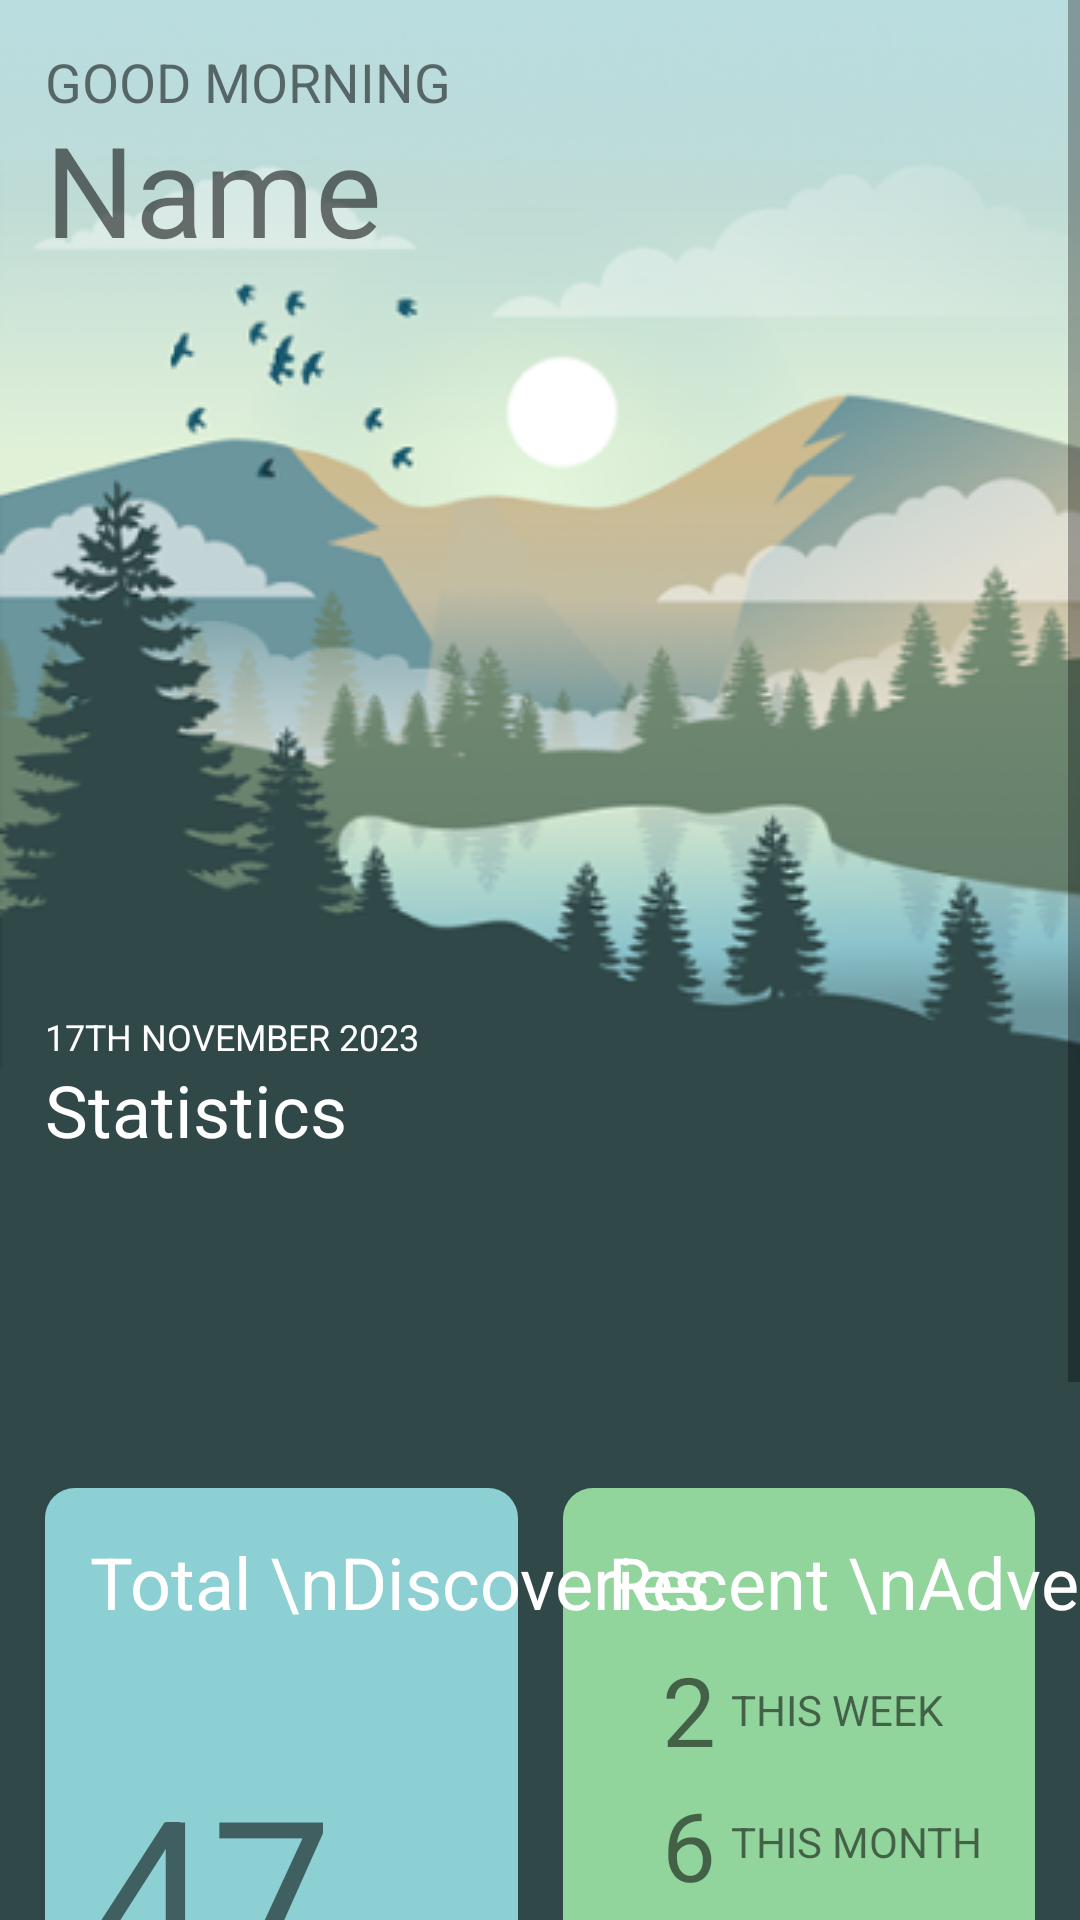

Reconstruct the res/layout file that produces this screen, plus the resources it refers to.
<!-- AndroidManifest.xml: application theme Theme.AllOurTrees -->
<!-- res/layout/fragment_home.xml -->
<?xml version="1.0" encoding="utf-8"?>
<androidx.constraintlayout.widget.ConstraintLayout xmlns:android="http://schemas.android.com/apk/res/android"
    xmlns:app="http://schemas.android.com/apk/res-auto"
    xmlns:tools="http://schemas.android.com/tools"
    android:layout_width="match_parent"
    android:layout_height="match_parent"
    tools:context=".ui.home.HomeFragment"
    android:background="@drawable/green_bg">

    <ScrollView
        android:id="@+id/scrollView2"
        android:layout_width="match_parent"
        android:layout_height="match_parent"
        app:layout_constraintEnd_toEndOf="parent"
        app:layout_constraintStart_toStartOf="parent"
        app:layout_constraintTop_toTopOf="parent"
        >


        <androidx.constraintlayout.widget.ConstraintLayout
            android:layout_width="match_parent"
            android:layout_height="match_parent">

            <ImageView
                android:id="@+id/bg_clear"
                android:layout_width="match_parent"
                android:layout_height="wrap_content"
                android:adjustViewBounds="true"
                android:importantForAccessibility="no"
                android:src="@drawable/bg_clear"
                app:layout_constraintStart_toStartOf="parent"
                app:layout_constraintTop_toTopOf="parent" />

            <TextView
                android:id="@+id/name_of_user_TV"
                android:layout_width="wrap_content"
                android:layout_height="wrap_content"
                android:layout_marginTop="-5dp"
                android:text="Name"
                android:textAlignment="center"
                android:textSize="42sp"
                app:layout_constraintStart_toStartOf="@+id/GreetingTV"
                app:layout_constraintTop_toBottomOf="@+id/GreetingTV" />

            <TextView
                android:id="@+id/GreetingTV"
                android:layout_width="wrap_content"
                android:layout_height="wrap_content"
                android:layout_marginStart="15dp"
                android:layout_marginTop="15dp"
                android:text="GOOD MORNING"
                android:textSize="18sp"
                app:layout_constraintStart_toStartOf="parent"
                app:layout_constraintTop_toTopOf="parent" />

            <TextView
                android:id="@+id/current_dateTV"
                android:layout_width="wrap_content"
                android:layout_height="wrap_content"
                android:text="17TH NOVEMBER 2023"
                android:textColor="@color/white"
                android:textSize="12sp"
                app:layout_constraintBottom_toTopOf="@+id/statistics_header"
                app:layout_constraintStart_toStartOf="@+id/name_of_user_TV" />

            <TextView
                android:id="@+id/statistics_header"
                android:layout_width="wrap_content"
                android:layout_height="wrap_content"
                android:layout_marginBottom="5dp"
                android:text="Statistics"
                android:textColor="@color/white"
                android:textSize="24sp"
                app:layout_constraintBottom_toTopOf="@+id/badges_recyclerview"
                app:layout_constraintStart_toStartOf="@+id/name_of_user_TV" />

            <androidx.recyclerview.widget.RecyclerView
                android:id="@+id/badges_recyclerview"
                android:layout_width="match_parent"
                android:layout_height="90dp"
                android:layout_marginStart="15dp"
                android:layout_marginTop="300dp"
                android:orientation="horizontal"
                app:layout_constraintStart_toStartOf="parent"
                app:layout_constraintTop_toBottomOf="@+id/name_of_user_TV" />

            <ImageView
                android:id="@+id/total_disc_bg"
                android:layout_width="0dp"
                android:layout_height="231dp"
                android:layout_marginStart="15dp"
                android:layout_marginTop="15dp"
                android:src="@drawable/blue_card_background"
                app:layout_constraintEnd_toStartOf="@+id/divider"
                app:layout_constraintStart_toStartOf="@+id/bg_clear"
                app:layout_constraintTop_toBottomOf="@+id/badges_recyclerview" />

            <ImageView
                android:id="@+id/recent_disc_bg"
                android:layout_width="0dp"
                android:layout_height="230dp"
                android:layout_marginEnd="15dp"
                android:src="@drawable/green_card_background"
                app:layout_constraintEnd_toEndOf="parent"
                app:layout_constraintStart_toEndOf="@+id/divider"
                app:layout_constraintTop_toTopOf="@+id/total_disc_bg" />

            <TextView
                android:id="@+id/total_disc_header"
                android:layout_width="wrap_content"
                android:layout_height="wrap_content"
                android:layout_marginStart="15dp"
                android:layout_marginTop="15dp"
                android:text="Total \nDiscoveries"
                android:textColor="@color/white"
                android:textSize="24sp"
                app:layout_constraintStart_toStartOf="@+id/total_disc_bg"
                app:layout_constraintTop_toTopOf="@+id/total_disc_bg" />

            <TextView
                android:id="@+id/total_disc_count_TV"
                android:layout_width="wrap_content"
                android:layout_height="wrap_content"
                android:layout_marginBottom="10dp"
                android:text="47"
                android:textSize="72sp"
                app:layout_constraintBottom_toBottomOf="@+id/total_disc_bg"
                app:layout_constraintStart_toStartOf="@+id/total_disc_header"
                app:layout_constraintTop_toBottomOf="@+id/total_disc_header" />


            <TextView
                android:id="@+id/recent_disc_header"
                android:layout_width="wrap_content"
                android:layout_height="wrap_content"
                android:layout_marginStart="15dp"
                android:layout_marginTop="15dp"
                android:text="Recent \nAdventures"
                android:textColor="@color/white"
                android:textSize="24sp"
                app:layout_constraintStart_toStartOf="@+id/recent_disc_bg"
                app:layout_constraintTop_toTopOf="@+id/recent_disc_bg" />

            <TextView
                android:id="@+id/this_week_tv"
                android:layout_width="wrap_content"
                android:layout_height="wrap_content"
                android:layout_marginStart="5dp"
                android:text="THIS WEEK"
                app:layout_constraintBottom_toBottomOf="@+id/this_week_count"
                app:layout_constraintStart_toEndOf="@+id/this_week_count"
                app:layout_constraintTop_toTopOf="@+id/this_week_count" />

            <TextView
                android:id="@+id/this_month_tv"
                android:layout_width="wrap_content"
                android:layout_height="wrap_content"
                android:layout_marginStart="5dp"
                android:text="THIS MONTH"
                app:layout_constraintBottom_toBottomOf="@+id/this_month_count"
                app:layout_constraintStart_toEndOf="@+id/this_month_count"
                app:layout_constraintTop_toTopOf="@+id/this_month_count"
                app:layout_constraintVertical_bias="0.458" />

            <TextView
                android:id="@+id/this_year_tv"
                android:layout_width="wrap_content"
                android:layout_height="wrap_content"
                android:layout_marginStart="5dp"
                android:text="THIS YEAR"
                app:layout_constraintBottom_toBottomOf="@+id/this_year_count"
                app:layout_constraintStart_toEndOf="@+id/this_year_count"
                app:layout_constraintTop_toTopOf="@+id/this_year_count" />

            <TextView
                android:id="@+id/this_week_count"
                android:layout_width="wrap_content"
                android:layout_height="wrap_content"
                android:layout_marginTop="5dp"
                android:text="2"
                android:textSize="32sp"
                app:layout_constraintEnd_toEndOf="@+id/this_year_count"
                app:layout_constraintTop_toBottomOf="@+id/recent_disc_header" />

            <TextView
                android:id="@+id/this_month_count"
                android:layout_width="wrap_content"
                android:layout_height="wrap_content"
                android:layout_marginTop="2dp"
                android:text="6"
                android:textSize="32sp"
                app:layout_constraintEnd_toEndOf="@+id/this_week_count"
                app:layout_constraintTop_toBottomOf="@+id/this_week_count" />

            <TextView
                android:id="@+id/this_year_count"
                android:layout_width="wrap_content"
                android:layout_height="wrap_content"
                android:layout_marginTop="2dp"
                android:text="38"
                android:textSize="32sp"
                app:layout_constraintStart_toStartOf="@+id/recent_disc_header"
                app:layout_constraintTop_toBottomOf="@+id/this_month_count" />

            <ImageView
                android:id="@+id/divider"
                android:layout_width="15dp"
                android:layout_height="180dp"
                android:src="@drawable/transparent_block"
                app:layout_constraintEnd_toEndOf="@+id/bg_clear"
                app:layout_constraintStart_toStartOf="@+id/bg_clear"
                app:layout_constraintTop_toTopOf="@+id/total_disc_bg" />

            <TextView
                android:id="@+id/community_header"
                android:layout_width="wrap_content"
                android:layout_height="wrap_content"
                android:layout_marginBottom="5dp"
                android:text="Community"
                android:textColor="@color/white"
                android:textSize="24sp"
                android:layout_marginTop="25dp"
                app:layout_constraintTop_toBottomOf="@id/total_disc_bg"
                app:layout_constraintStart_toStartOf="@id/total_disc_bg"/>

            <androidx.recyclerview.widget.RecyclerView
                android:id="@+id/community_recyclerview"
                android:layout_width="0dp"
                android:layout_height="wrap_content"
                android:layout_marginTop="5dp"
                android:layout_marginEnd="15dp"
                android:orientation="vertical"
                android:paddingBottom="100dp"
                app:layout_constraintEnd_toEndOf="parent"
                app:layout_constraintStart_toStartOf="@id/community_header"
                app:layout_constraintTop_toBottomOf="@id/community_header" />

            <TextView
                android:layout_width="wrap_content"
                android:layout_height="wrap_content"
                app:layout_constraintTop_toBottomOf="@id/community_recyclerview"
                app:layout_constraintEnd_toEndOf="parent"
                app:layout_constraintStart_toStartOf="parent"
                android:text="You are all caught up!"
                android:layout_marginTop="-95dp"
                android:textColor="@color/light_blue"
                />

        </androidx.constraintlayout.widget.ConstraintLayout>

    </ScrollView>



</androidx.constraintlayout.widget.ConstraintLayout>
<!-- resources referenced by this layout -->
<resources>
  <color name="light_blue">#FFB8DDE3</color>
  <color name="white">#FFFFFFFF</color>
  <!-- drawable bg_clear: png bitmap (drawable, 106770 bytes) -->
  <!-- drawable blue_card_background (drawable) -->
  <?xml version="1.0" encoding="utf-8"?>
  <shape xmlns:android="http://schemas.android.com/apk/res/android">
      <solid android:color="#8DD0D4" />
      <corners android:radius="10dp" />
      <padding android:left="2dp" android:top="2dp" android:right="2dp" android:bottom="2dp" />
  </shape>
  <!-- drawable green_bg (drawable) -->
  <?xml version="1.0" encoding="utf-8"?>
  <shape xmlns:android="http://schemas.android.com/apk/res/android">
      <solid android:color="#304848" />
    </shape>
  <!-- drawable green_card_background (drawable) -->
  <?xml version="1.0" encoding="utf-8"?>
  <shape xmlns:android="http://schemas.android.com/apk/res/android">
      <solid android:color="#91D49C" />
      <corners android:radius="10dp" />
      <padding android:left="2dp" android:top="2dp" android:right="2dp" android:bottom="2dp" />
  </shape>
  <!-- drawable transparent_block (drawable) -->
  <?xml version="1.0" encoding="utf-8"?>
  <shape xmlns:android="http://schemas.android.com/apk/res/android">
      <solid android:color="@android:color/transparent" />
      <corners android:radius="10dp" />
      <padding android:left="2dp" android:top="2dp" android:right="2dp" android:bottom="2dp" />
  </shape>
  <style name="Theme.AllOurTrees" parent="Theme.MaterialComponents.DayNight.NoActionBar">
          
          <item name="colorPrimary">@color/darker_green</item>
          <item name="colorPrimaryVariant">@color/teal_700</item>
          <item name="colorOnPrimary">@color/white</item>
          
          <item name="colorSecondary">@color/green</item>
          <item name="colorSecondaryVariant">@color/teal_700</item>
          <item name="colorOnSecondary">@color/black</item>
          
          <item name="android:windowTranslucentStatus">true</item>
          <item name="android:windowTranslucentNavigation">true</item>
          
      </style>
  <color name="darker_green">#FF4D9559</color>
  <color name="teal_700">#FF018786</color>
  <color name="green">#FF7ECD8B</color>
  <color name="black">#FF000000</color>
</resources>
